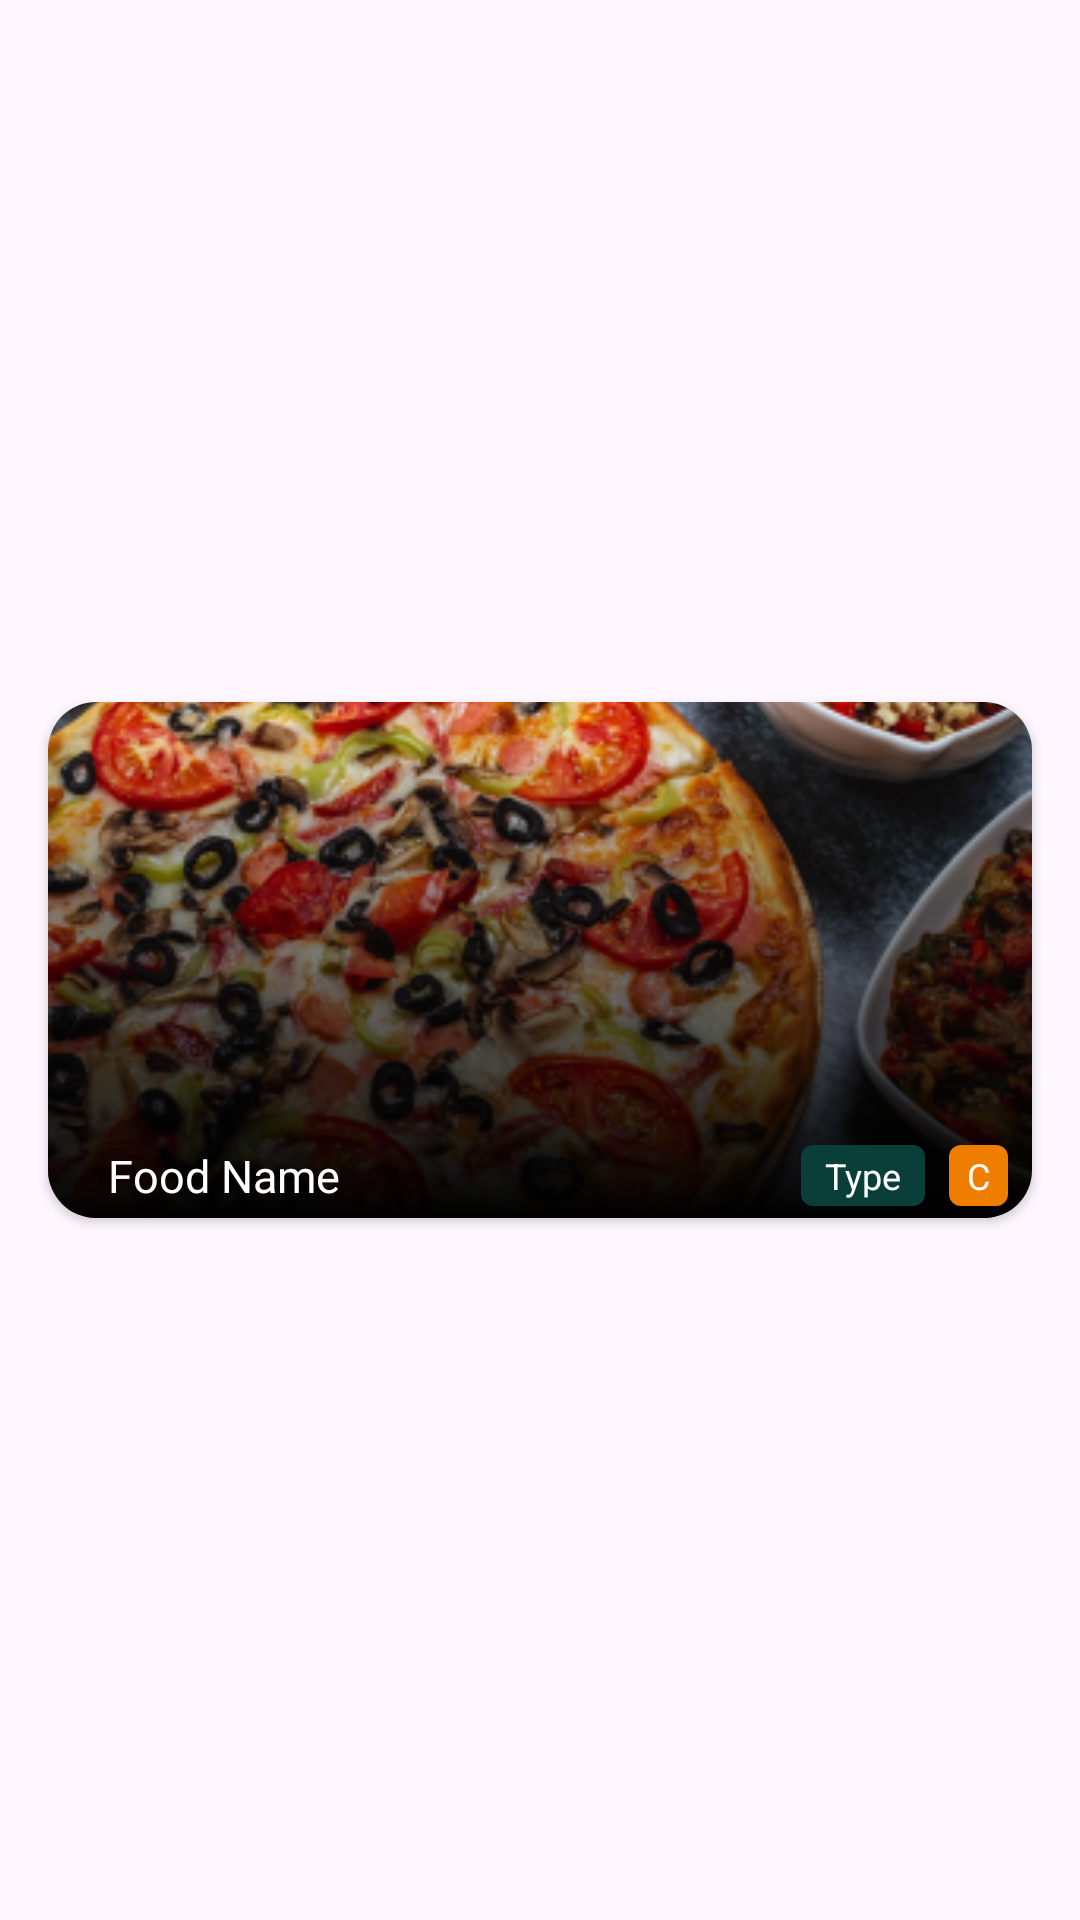

Reconstruct the res/layout file that produces this screen, plus the resources it refers to.
<!-- AndroidManifest.xml: application theme Theme.Capstone -->
<!-- res/layout/search_card.xml -->
<?xml version="1.0" encoding="utf-8"?>
<androidx.constraintlayout.widget.ConstraintLayout xmlns:android="http://schemas.android.com/apk/res/android"
    xmlns:app="http://schemas.android.com/apk/res-auto"
    android:layout_width="wrap_content"
    android:layout_height="wrap_content">

    <androidx.cardview.widget.CardView
        android:layout_width="match_parent"
        android:layout_height="172dp"
        android:layout_marginHorizontal="16dp"
        android:layout_marginVertical="4dp"
        app:cardCornerRadius="16dp"
        app:layout_constraintBottom_toBottomOf="parent"
        app:layout_constraintEnd_toEndOf="parent"
        app:layout_constraintStart_toStartOf="parent"
        app:layout_constraintTop_toTopOf="parent">

        <FrameLayout
            android:layout_width="match_parent"
            android:layout_height="match_parent">

            <ImageView
                android:id="@+id/img_search"
                android:layout_width="match_parent"
                android:layout_height="match_parent"
                android:scaleType="centerCrop"
                android:src="@drawable/pizza"
                android:contentDescription="@string/image_welcome" />

            <View
                android:layout_width="match_parent"
                android:layout_height="match_parent"
                android:background="@drawable/gradient_overlay" />
        </FrameLayout>

        <LinearLayout
            android:layout_width="match_parent"
            android:layout_height="wrap_content"
            android:layout_gravity="bottom"
            android:layout_margin="4dp"
            android:gravity="center_vertical"
            android:orientation="horizontal">

            <TextView
                android:id="@+id/search_food_name"
                android:layout_width="0dp"
                android:layout_height="wrap_content"
                android:layout_marginHorizontal="16dp"
                android:layout_weight="1"
                android:ellipsize="end"
                android:fontFamily="@font/poppins_medium"
                android:maxWidth="200dp"
                android:singleLine="true"
                android:text="Food Name"
                android:textColor="@color/white"
                android:textSize="15sp" />

            <TextView
                android:id="@+id/search_type"
                android:layout_width="wrap_content"
                android:layout_height="wrap_content"
                android:layout_marginEnd="8dp"
                android:background="@drawable/rounded_search_card_category"
                android:paddingHorizontal="8dp"
                android:paddingVertical="2dp"
                android:text="Type"
                android:textColor="@color/white"
                android:textSize="12sp" />

            <TextView
                android:id="@+id/search_grade"
                android:layout_width="wrap_content"
                android:layout_height="wrap_content"
                android:layout_marginEnd="4dp"
                android:background="@drawable/rounded_search_card_category"
                android:backgroundTint="@color/rankd_d"
                android:paddingHorizontal="6dp"
                android:paddingVertical="2dp"
                android:text="C"
                android:textColor="@color/white"
                android:textSize="12sp" />
        </LinearLayout>

    </androidx.cardview.widget.CardView>

</androidx.constraintlayout.widget.ConstraintLayout>
<!-- resources referenced by this layout -->
<resources>
  <color name="rankd_d">#EF7D00</color>
  <color name="white">#FFFFFFFF</color>
  <!-- drawable gradient_overlay (drawable) -->
  <?xml version="1.0" encoding="utf-8"?>
  <shape xmlns:android="http://schemas.android.com/apk/res/android">
      <gradient
          android:angle="270"
          android:startColor="#00FFFFFF"
          android:endColor="#000000"
      android:type="linear" />
  </shape>
  <!-- drawable pizza: png bitmap (drawable, 145294 bytes) -->
  <!-- drawable rounded_search_card_category (drawable) -->
  <?xml version="1.0" encoding="utf-8"?>
  <shape xmlns:android="http://schemas.android.com/apk/res/android">
      <solid android:color="@color/green" />
      <corners android:radius="4dp" />
  </shape>
  <string name="image_welcome">image_welcome</string>
  <style name="Theme.Capstone" parent="Base.Theme.Capstone" />
  <color name="green">#0A3E39</color>
  <style name="Base.Theme.Capstone" parent="Theme.Material3.DayNight.NoActionBar">
          
  
          <item name="android:statusBarColor">@color/white</item>
          <item name="android:navigationBarColor">@color/white</item>
      </style>
</resources>
